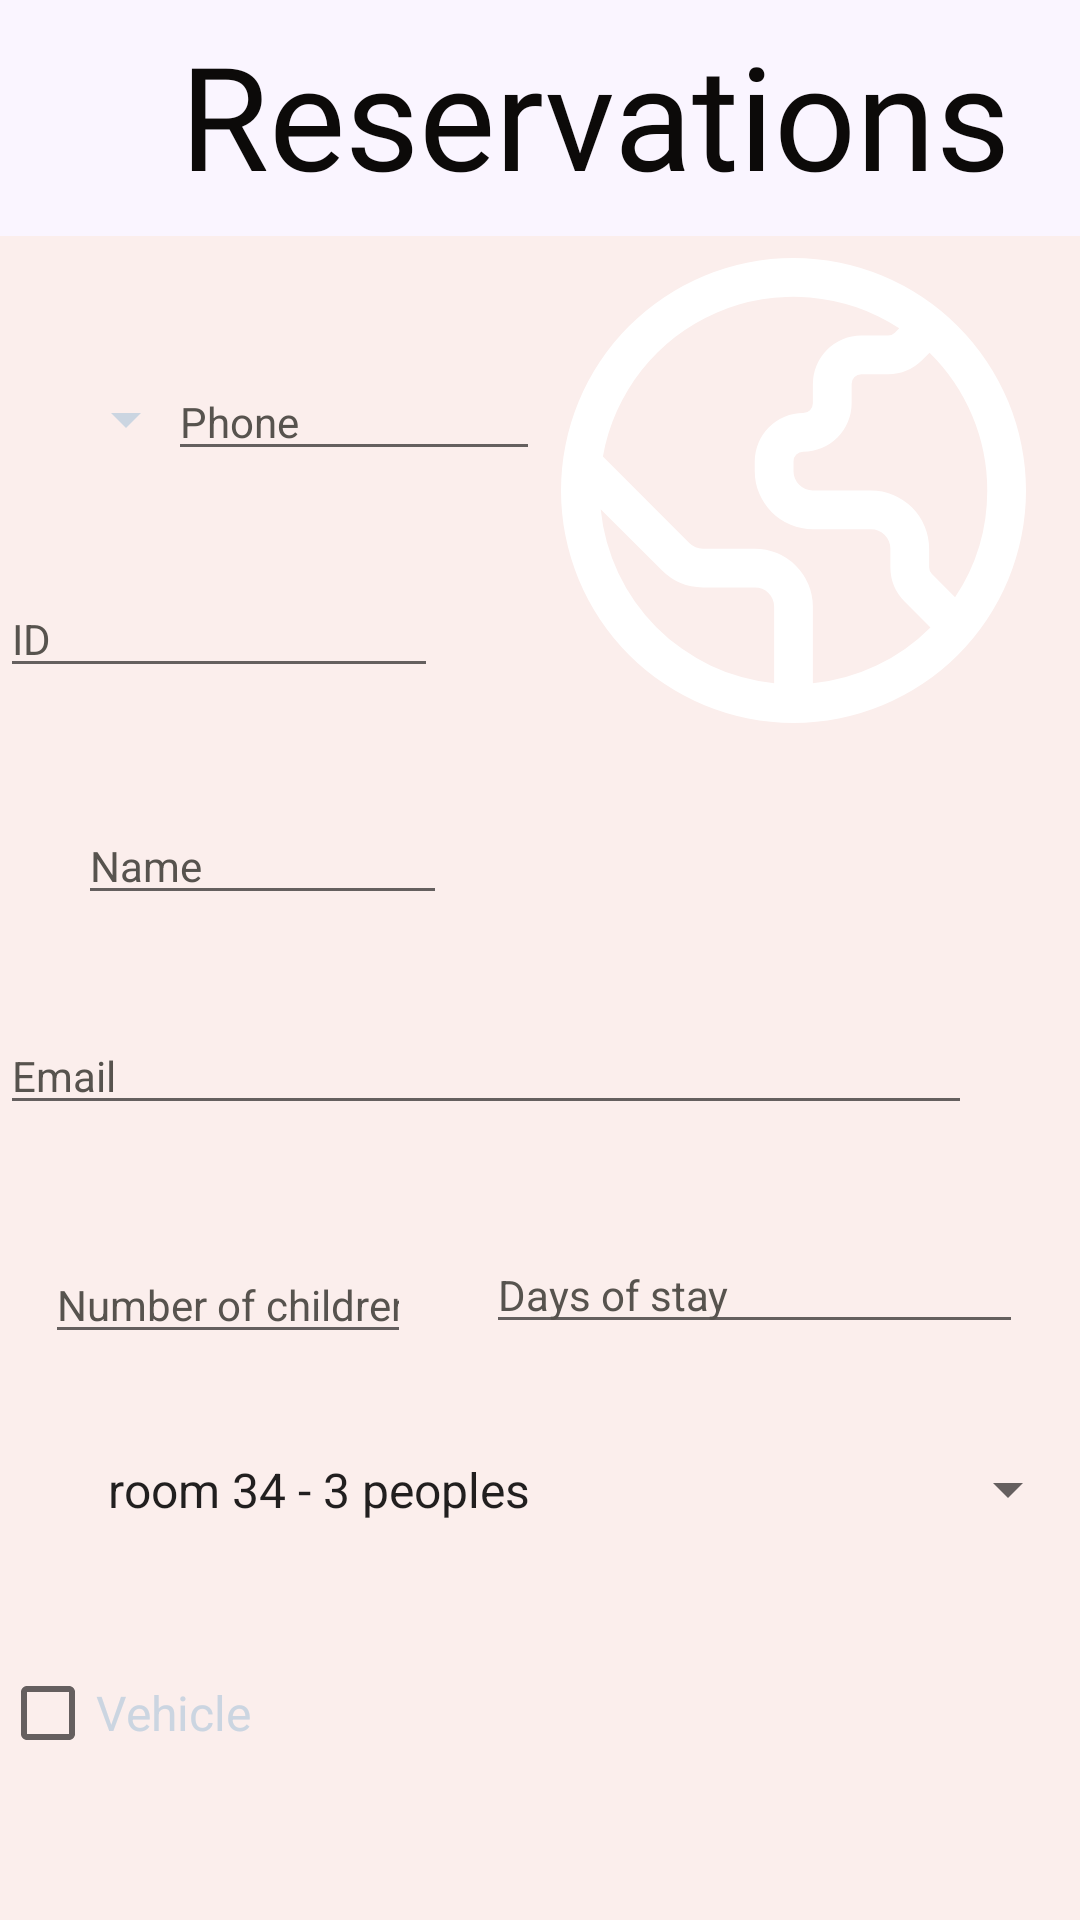

Write the Android layout XML for this screen, with the resource values it uses.
<!-- AndroidManifest.xml: application theme Base.Theme.Hotel_Servicios -->
<!-- res/layout/relative.xml -->
<?xml version="1.0" encoding="utf-8"?>
<RelativeLayout xmlns:android="http://schemas.android.com/apk/res/android"
    xmlns:app="http://schemas.android.com/apk/res-auto"
    xmlns:tools="http://schemas.android.com/tools"
    android:id="@+id/back"
    android:layout_width="match_parent"
    android:layout_height="match_parent"
    android:background="@color/base">

    <ImageView
        android:id="@+id/imageView9"
        android:layout_width="177dp"
        android:layout_height="155dp"
        android:layout_below="@+id/toolbar"
        android:layout_alignParentEnd="true"
        android:layout_marginTop="18dp"
        android:layout_marginEnd="7dp"
        app:srcCompat="@drawable/mundo" />

    <androidx.appcompat.widget.Toolbar
        android:id="@+id/toolbar"
        android:layout_width="match_parent"
        android:layout_height="80dp"
        android:layout_alignBottom="@+id/txt_reservat"
        android:layout_marginBottom="-11dp"
        android:background="@color/white"
        android:minHeight="?attr/actionBarSize"
        android:theme="?attr/actionBarTheme" />

    <TextView
        android:id="@+id/txt_reservat"
        android:layout_width="283dp"
        android:layout_height="62dp"
        android:layout_alignParentEnd="true"
        android:layout_marginTop="6dp"
        android:layout_marginEnd="20dp"
        android:fontFamily="@font/pinyon_script"
        android:gravity="center"
        android:text="@string/txt_reservat"
        android:textColor="@color/black"
        android:textSize="48sp" />

    <EditText
        android:id="@+id/inp_name"
        android:layout_width="174dp"
        android:layout_height="wrap_content"
        android:layout_below="@+id/toolbar"
        android:layout_alignParentStart="true"
        android:layout_alignParentEnd="true"
        android:layout_marginStart="26dp"
        android:layout_marginTop="201dp"
        android:layout_marginEnd="211dp"
        android:ems="10"
        android:hint="Name"
        android:inputType="text"

        android:textColor="@color/cafe"
        android:textColorHint="@color/gray"
        android:textSize="14sp" />

    <EditText
        android:id="@+id/inp_email"
        android:layout_width="330dp"
        android:layout_height="wrap_content"
        android:layout_below="@+id/toolbar"
        android:layout_alignParentEnd="true"
        android:layout_marginTop="271dp"
        android:layout_marginEnd="36dp"
        android:ems="10"
        android:hint="Email"

        android:inputType="number"
        android:textColor="@color/cafe"
        android:textColorHint="@color/gray"
        android:textSize="14sp" />

    <EditText
        android:id="@+id/inp_days"
        android:layout_width="179dp"
        android:layout_height="wrap_content"
        android:layout_below="@+id/toolbar"
        android:layout_alignParentEnd="true"
        android:layout_marginTop="344dp"
        android:layout_marginEnd="19dp"
        android:clickable="false"
        android:ems="10"
        android:focusable="false"

        android:hint="Days of stay"
        android:inputType="number"
        android:textColor="@color/cafe"
        android:textColorHint="@color/gray"
        android:textSize="14sp" />

    <EditText
        android:id="@+id/inp_kicks"
        android:layout_width="173dp"
        android:layout_height="wrap_content"
        android:layout_alignBottom="@+id/toolbar"
        android:layout_alignParentStart="true"
        android:layout_alignParentEnd="true"
        android:layout_marginStart="15dp"
        android:layout_marginEnd="223dp"
        android:layout_marginBottom="-373dp"
        android:ems="10"
        android:hint="Number of children "
        android:inputType="number"
        android:textColor="@color/cafe"
        android:textColorHint="@color/gray"
        android:textSize="14sp" />

    <Spinner
        android:id="@+id/spinner_cargo"
        android:layout_width="362dp"
        android:layout_height="37dp"
        android:layout_below="@+id/toolbar"
        android:layout_alignParentLeft="true"
        android:layout_marginLeft="28dp"
        android:layout_marginTop="410dp"
        android:dropDownSelector="@color/black"
        android:entries="@array/rooms"
        android:prompt="@string/spinner_cargo"
        android:textSize="14sp" />

    <CheckBox
        android:id="@+id/checkBox2"
        android:layout_width="167dp"

        android:layout_height="78dp"
        android:layout_below="@+id/toolbar"
        android:layout_alignEnd="@+id/spinner_cargo"
        android:layout_marginTop="464dp"
        android:layout_marginEnd="198dp"
        android:text="Vehicle"
        android:textColor="@color/cafe"
        android:textColorHint="#000000"
        android:textColorLink="#FFFFFF"
        android:textSize="16sp" />

    <Button
        android:id="@+id/btnreserv"
        android:layout_width="188dp"
        android:layout_height="55dp"
        android:layout_below="@+id/toolbar"
        android:layout_alignEnd="@+id/spinner_cargo"
        android:layout_marginTop="582dp"
        android:layout_marginEnd="107dp"

        android:backgroundTint="@color/white"
        android:text="@string/btnreserv"
        android:textColor="@color/cafe"
        android:textSize="15dp" />

    <EditText
        android:id="@+id/inp_phone"
        android:layout_width="124dp"
        android:layout_height="wrap_content"
        android:layout_below="@+id/toolbar"
        android:layout_alignParentEnd="true"
        android:layout_marginTop="53dp"
        android:layout_marginEnd="180dp"
        android:ems="10"

        android:hint="Phone"
        android:inputType="phone"
        android:textColor="@color/cafe"
        android:textColorHint="@color/gray"
        android:textSize="14sp" />

    <EditText
        android:id="@+id/inp_cc"
        android:layout_width="153dp"
        android:layout_height="wrap_content"
        android:layout_alignBottom="@+id/toolbar"
        android:layout_alignParentEnd="true"

        android:layout_marginEnd="214dp"
        android:layout_marginBottom="-151dp"
        android:ems="10"
        android:hint="ID"
        android:inputType="number"
        android:textColor="@color/cafe"
        android:textColorHint="@color/gray"
        android:textSize="14sp" />

    <ImageView
        android:id="@+id/imageView11"
        android:layout_width="123dp"
        android:layout_height="112dp"
        android:layout_above="@+id/inp_phone"
        android:layout_marginBottom="-5dp"
        app:srcCompat="@drawable/reshot_icon_5_stars_gr43f7skch" />

    <Spinner
        android:id="@+id/spinner_number"
        android:layout_width="99dp"
        android:layout_height="wrap_content"
        android:layout_above="@+id/inp_cc"
        android:layout_below="@+id/toolbar"
        android:layout_alignEnd="@+id/inp_phone"
        android:layout_marginTop="46dp"
        android:layout_marginEnd="114dp"
        android:layout_marginBottom="28dp"
        android:backgroundTint="@color/cafe"
        android:entries="@array/phone_identifiers_array"
        android:gravity="start"
        android:textAlignment="textStart"

        />


</RelativeLayout>
<!-- resources referenced by this layout -->
<resources>
  <string-array name="phone_identifiers_array">
          <item>+57</item> 
          <item>+1</item>  
          <item>+52</item> 
          <item>+86</item> 
          <item>+44</item> 
          <item>+33</item> 
          <item>+91</item> 
          <item>+61</item> 
          <item>+55</item> 
          <item>+81</item> 
          
      </string-array>
  <string-array name="rooms">
          <item>room 34 - 3 peoples</item>s
          <item>room 35 - 4 peoples</item>
          <item>room 36 - 5 peoples</item>
          <item>room 37 - 6 peoples</item>
          <item>room 38 - 7 peoples</item>
          <item>room 31 - 2 peoples</item>
          <item>room 32 - 1 peoples</item>
          <item>room 33 - 2 peoples</item>
          <item>room 42 - 2 peoples</item>
          <item>room 41 - 1 peoples</item>
          
      </string-array>
  <color name="base"> #FBEEEC</color>
  <color name="black">#0c0a09</color>
  <color name="cafe">#cbd5e1</color>
  <color name="gray">#57534e</color>
  <color name="white">#faf5ff</color>
  <!-- drawable mundo (drawable) -->
  <vector xmlns:android="http://schemas.android.com/apk/res/android"
      android:width="512dp"
      android:height="512dp"
      android:viewportWidth="24"
      android:viewportHeight="24">
    <path
        android:fillColor="#FFFFFF"
        android:pathData="M12,0A12,12 0,1 0,24 12,12.013 12.013,0 0,0 12,0ZM22,12a9.938,9.938 0,0 1,-1.662 5.508l-1.192,-1.193A0.5,0.5 0,0 1,19 15.962L19,15a3,3 0,0 0,-3 -3L13,12a1,1 0,0 1,-1 -1v-0.5a0.5,0.5 0,0 1,0.5 -0.5A2.5,2.5 0,0 0,15 7.5v-1a0.5,0.5 0,0 1,0.5 -0.5h1.379a2.516,2.516 0,0 0,1.767 -0.732l0.377,-0.377A9.969,9.969 0,0 1,22 12ZM2.049,12.963 L5.207,16.121A2.978,2.978 0,0 0,7.329 17L10,17a1,1 0,0 1,1 1v3.949A10.016,10.016 0,0 1,2.049 12.963ZM13,21.949L13,18a3,3 0,0 0,-3 -3L7.329,15a1,1 0,0 1,-0.708 -0.293L2.163,10.249A9.978,9.978 0,0 1,17.456 3.63l-0.224,0.224A0.507,0.507 0,0 1,16.879 4L15.5,4A2.5,2.5 0,0 0,13 6.5v1a0.5,0.5 0,0 1,-0.5 0.5A2.5,2.5 0,0 0,10 10.5L10,11a3,3 0,0 0,3 3h3a1,1 0,0 1,1 1v0.962a2.516,2.516 0,0 0,0.732 1.767l1.337,1.337A9.971,9.971 0,0 1,13 21.949Z"/>
  </vector>
  <string name="btnreserv">Reserve</string>
  <string name="spinner_cargo">Rooms Available</string>
  <string name="txt_reservat">Reservations</string>
  <style name="Base.Theme.Hotel_Servicios" parent="Theme.MaterialComponents.DayNight.NoActionBar">
           <item name="colorOnPrimary">@color/white</item>
          <item name="colorSecondary">@color/teal_200</item>
          <item name="colorSecondaryVariant">@color/teal_700</item>
          <item name="colorOnSecondary">@color/black</item>
          <item name="android:statusBarColor" tools:targetApi="1">?attr/colorPrimaryVariant</item>
      </style>
  <color name="teal_200">#99f6e4</color>
  <color name="teal_700">#0f766e</color>
</resources>
